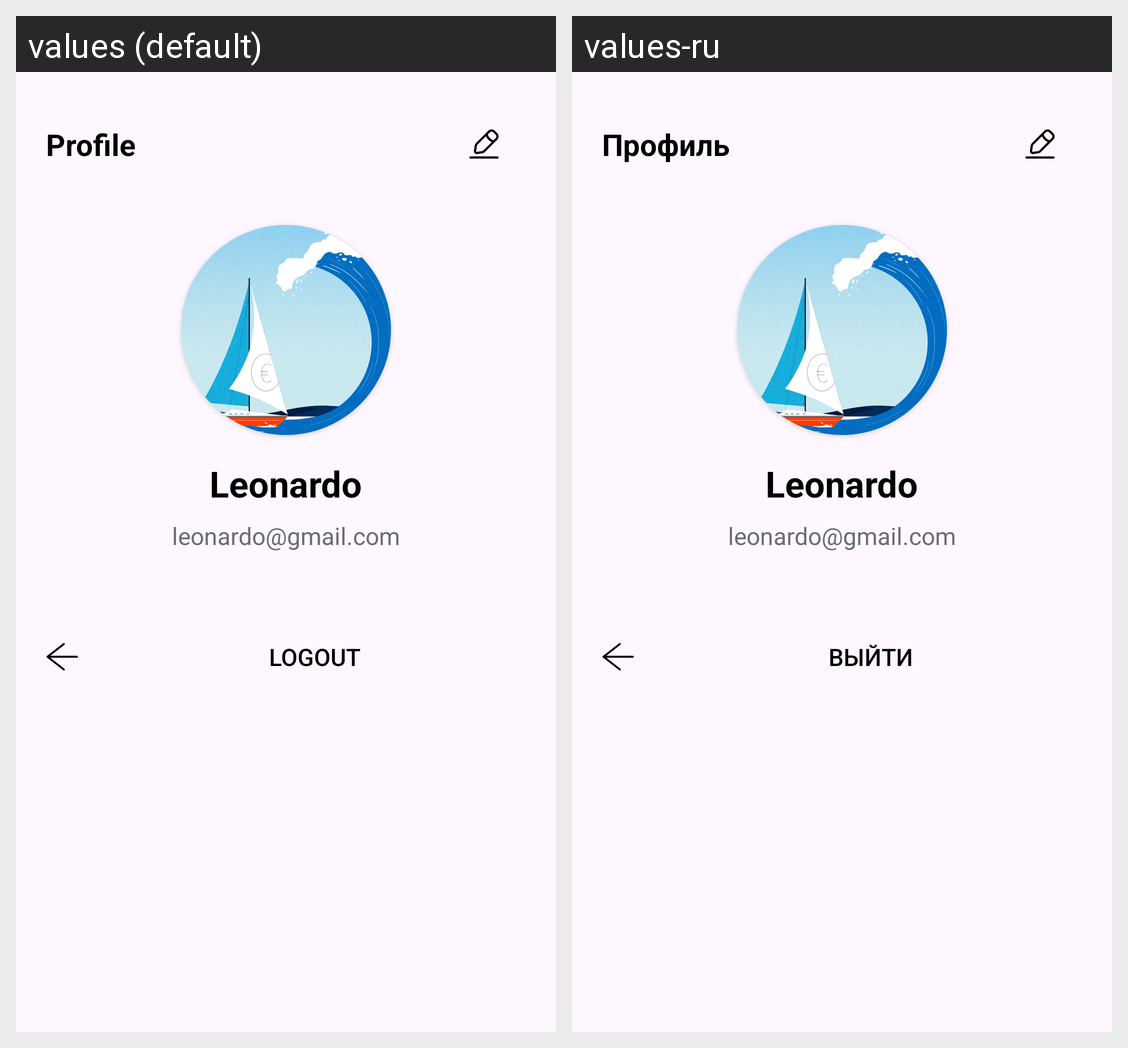

The same Android screen rendered under two of its app's locales, left to right. List the strings drawn on it with the default value and each locale's translation.
Android screen res/layout/fragment_profile.xml rendered under 2 locales, left to right: values (default), values-ru. Device: Nexus 5 (rendered at 1080×1920; each locale shown at half size, 540×960, under a caption strip naming it); theme Theme.Travenor.
Strings drawn on this screen, with the default value and each locale's value (text and hints the layout hard-codes, and strings that could not be matched under every locale, appear in the picture but are not listed):

profile_title
  values: Profile
  values-ru: Профиль

profile_name
  values: Leonardo
  values-ru: Leonardo

profile_email
  values: leonardo@gmail.com
  values-ru: leonardo@gmail.com

logout_button
  values: Logout
  values-ru: Выйти
